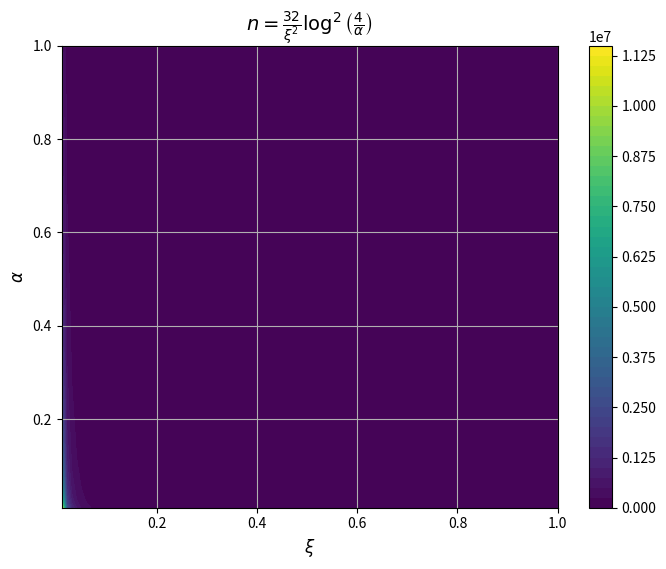

The matplotlib source for this figure:
import numpy as np
import matplotlib.pyplot as plt

# 定义n的计算公式
def compute_n(xi, alpha):
    return (32 / xi**2) * np.log(4 / alpha)**2

# 创建xi和alpha的范围（避免除零错误，可以在0附近设置一些小值）
xi = np.linspace(0.01, 1, 100)  # xi从0.01到1
alpha = np.linspace(0.01, 1, 100)  # alpha从0.01到1

# 创建网格
Xi, Alpha = np.meshgrid(xi, alpha)

# 计算n的值
N = compute_n(Xi, Alpha)

# 创建图像
plt.figure(figsize=(8, 6))
cp = plt.contourf(Xi, Alpha, N, levels=50, cmap='viridis')
plt.colorbar(cp)  # 添加颜色条
plt.title(r"$n = \frac{32}{\xi^2} \log^2\left(\frac{4}{\alpha}\right)$", fontsize=14)
plt.xlabel(r"$\xi$", fontsize=12)
plt.ylabel(r"$\alpha$", fontsize=12)
plt.grid(True)
plt.show()